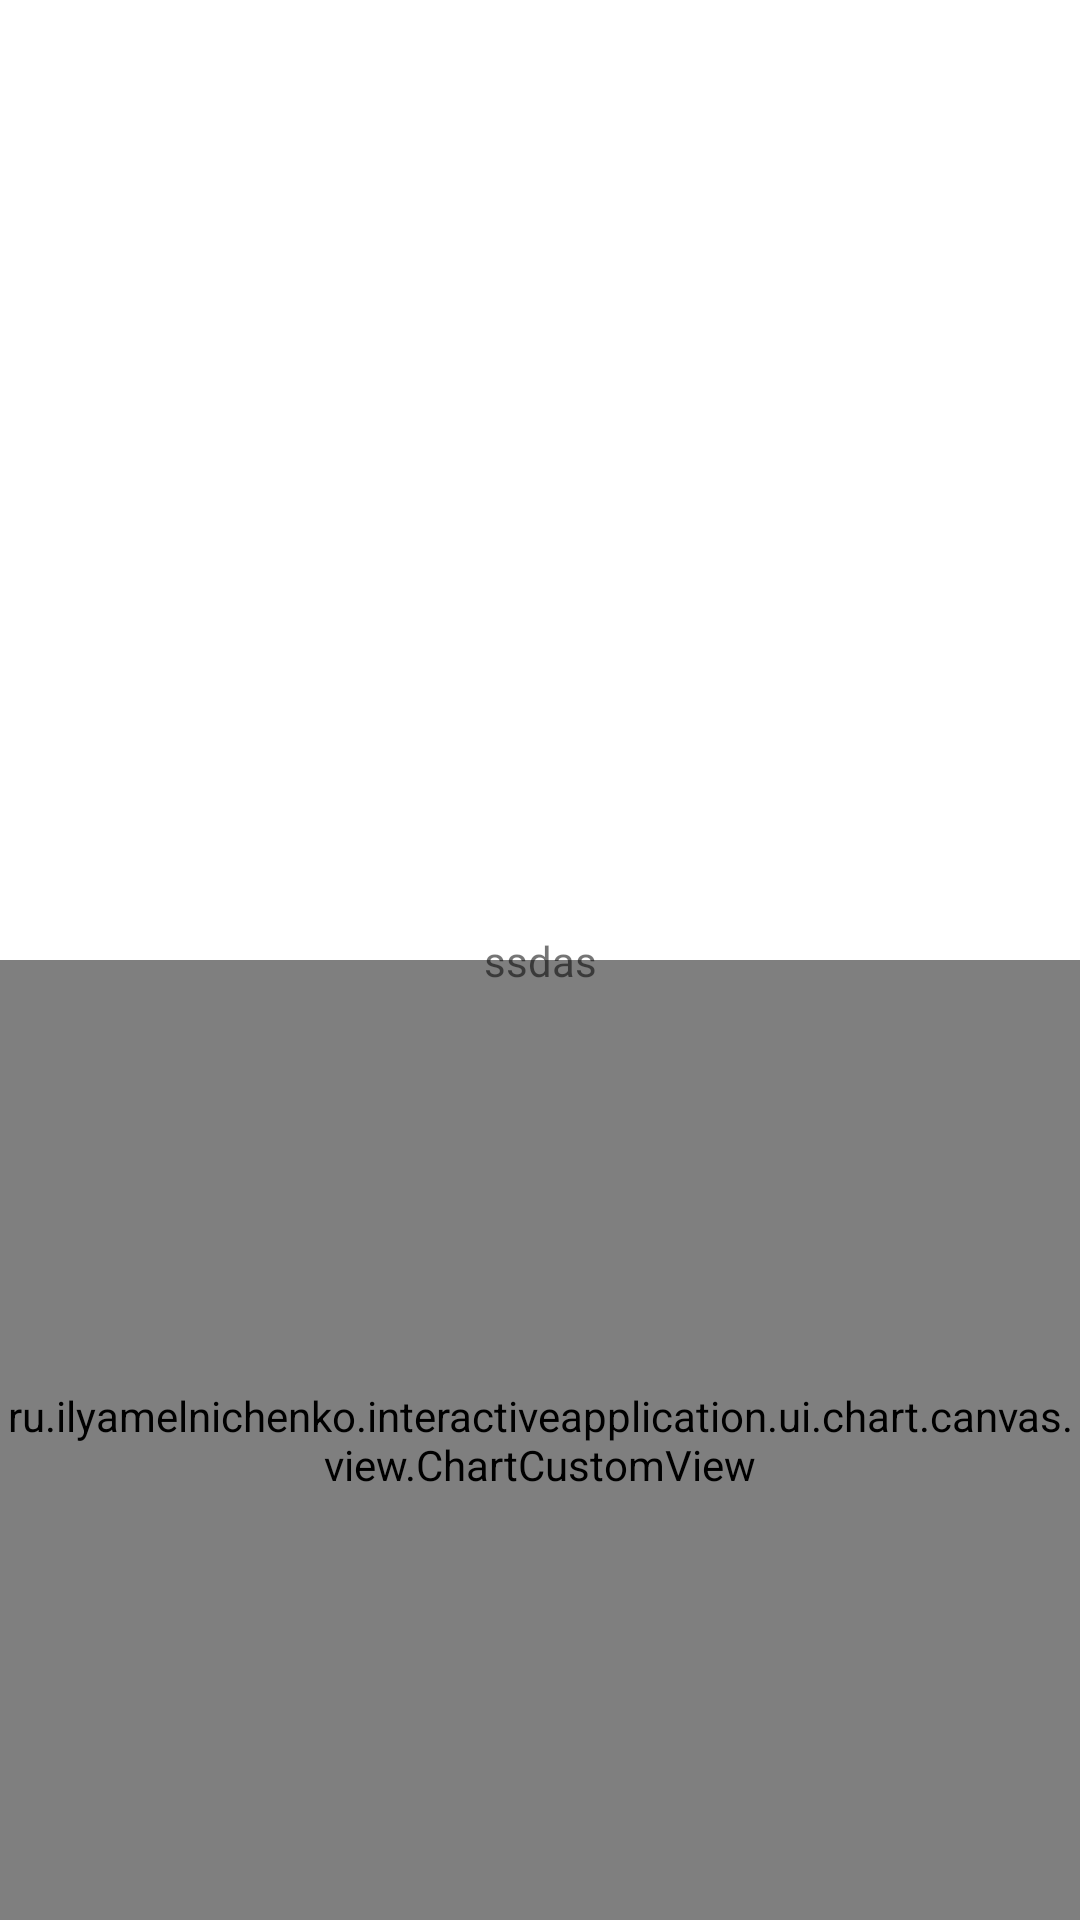

Android layout source for this screen:
<!-- AndroidManifest.xml: application theme Theme.InteractiveApplication -->
<!-- res/layout/fragment_canvas.xml -->
<?xml version="1.0" encoding="utf-8"?>
<androidx.constraintlayout.widget.ConstraintLayout xmlns:android="http://schemas.android.com/apk/res/android"
    xmlns:app="http://schemas.android.com/apk/res-auto"
    android:background="@color/white"
    android:layout_width="match_parent"
    android:layout_height="match_parent">

    <ru.ilyamelnichenko.interactiveapplication.ui.chart.canvas.view.ChartCustomView
        android:id="@+id/chart"
        android:layout_width="0dp"
        android:layout_height="0dp"
        app:layout_constraintBottom_toBottomOf="parent"
        app:layout_constraintEnd_toEndOf="parent"
        app:layout_constraintStart_toStartOf="parent"
        app:layout_constraintTop_toBottomOf="@id/guideline"/>

    <androidx.constraintlayout.widget.Guideline
        android:id="@+id/guideline"
        android:layout_width="0dp"
        android:layout_height="1dp"
        android:orientation="horizontal"
        app:layout_constraintGuide_percent="0.5"
        />

    <androidx.recyclerview.widget.RecyclerView
        android:layout_width="0dp"
        android:layout_height="0dp"
        app:layout_constraintTop_toTopOf="parent"
        app:layout_constraintStart_toStartOf="parent"
        app:layout_constraintEnd_toEndOf="parent"
        app:layout_constraintBottom_toTopOf="@id/guideline"
        />

    <TextView
        android:id="@+id/text_text"
        android:layout_width="wrap_content"
        android:layout_height="wrap_content"
        android:text="ssdas"
        android:padding="64dp"
        app:layout_constraintTop_toTopOf="parent"
        app:layout_constraintBottom_toBottomOf="parent"
        app:layout_constraintStart_toStartOf="parent"
        app:layout_constraintEnd_toEndOf="parent"/>

</androidx.constraintlayout.widget.ConstraintLayout>
<!-- resources referenced by this layout -->
<resources>
  <color name="white">#FFFFFFFF</color>
  <style name="Theme.InteractiveApplication" parent="Theme.MaterialComponents.DayNight.DarkActionBar">
          
          <item name="colorPrimary">@color/purple_500</item>
          <item name="colorPrimaryVariant">@color/purple_700</item>
          <item name="colorOnPrimary">@color/white</item>
          
          <item name="colorSecondary">@color/teal_200</item>
          <item name="colorSecondaryVariant">@color/teal_700</item>
          <item name="colorOnSecondary">@color/black</item>
          
          <item name="android:statusBarColor" tools:targetApi="l">?attr/colorPrimaryVariant</item>
          
      </style>
  <color name="purple_500">#FF6200EE</color>
  <color name="purple_700">#FF3700B3</color>
  <color name="teal_200">#FF03DAC5</color>
  <color name="teal_700">#FF018786</color>
  <color name="black">#FF000000</color>
</resources>
